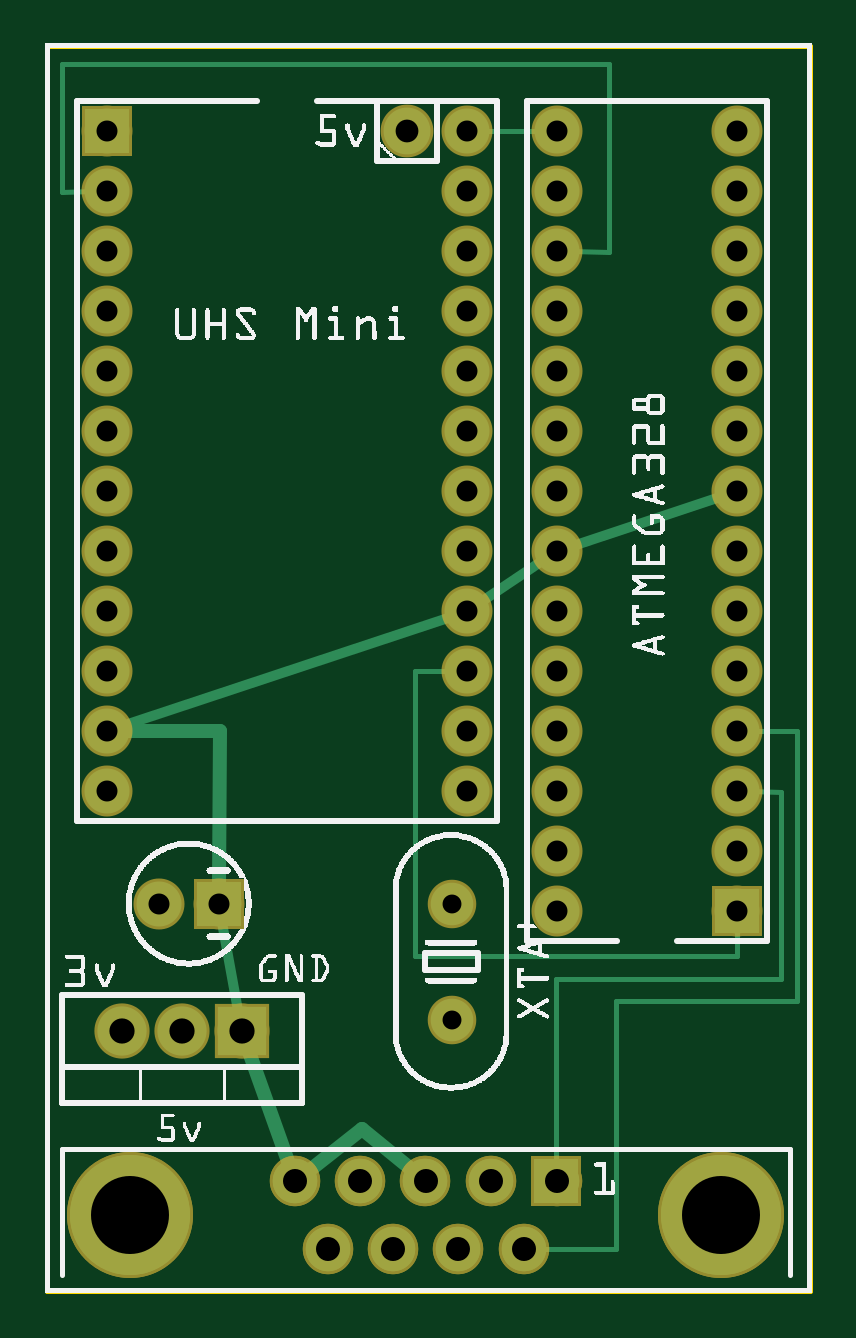
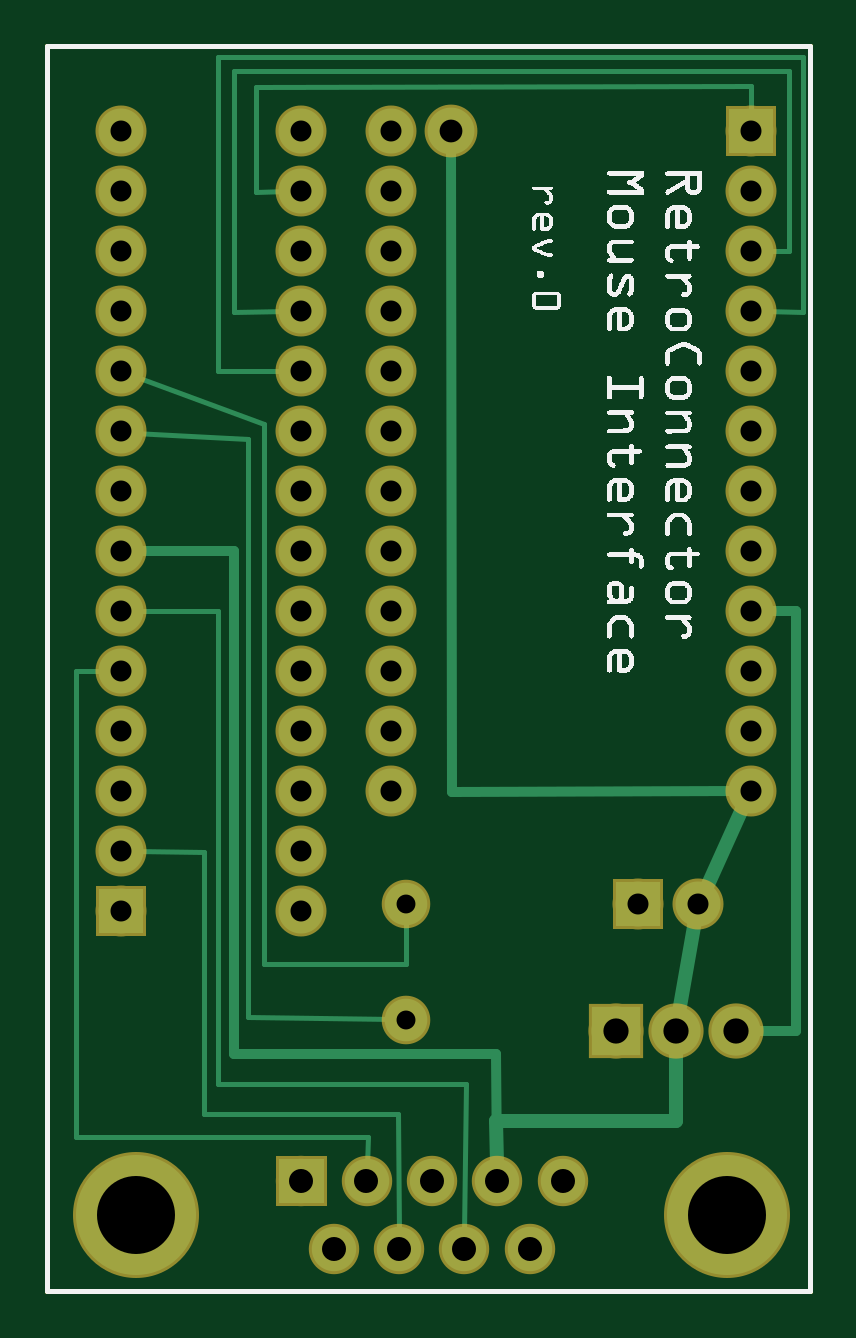
Circuit board: 8 layer files. Board 32.3 x 52.7 mm.
- outline: USB_Mouse_Interface_contour.gm1 (370 bytes)
- bottom_copper: USB_Mouse_Interface_copperBottom.gbl (6124 bytes)
- top_copper: USB_Mouse_Interface_copperTop.gtl (5695 bytes)
- drill: USB_Mouse_Interface_drill.txt (1287 bytes)
- bottom_mask: USB_Mouse_Interface_maskBottom.gbs (4525 bytes)
- top_mask: USB_Mouse_Interface_maskTop.gts (4673 bytes)
- bottom_silk: USB_Mouse_Interface_silkBottom.gbo (56093 bytes)
- top_silk: USB_Mouse_Interface_silkTop.gto (197335 bytes)

=== outline: USB_Mouse_Interface_contour.gm1 ===
G04 MADE WITH FRITZING*
G04 WWW.FRITZING.ORG*
G04 DOUBLE SIDED*
G04 HOLES PLATED*
G04 CONTOUR ON CENTER OF CONTOUR VECTOR*
%ASAXBY*%
%FSLAX23Y23*%
%MOIN*%
%OFA0B0*%
%SFA1.0B1.0*%
%ADD10R,1.278810X2.082280*%
%ADD11C,0.008000*%
%ADD10C,0.008*%
%LNCONTOUR*%
G90*
G70*
G54D10*
G54D11*
X4Y2078D02*
X1275Y2078D01*
X1275Y4D01*
X4Y4D01*
X4Y2078D01*
D02*
G04 End of contour*
M02*
=== bottom_copper: USB_Mouse_Interface_copperBottom.gbl (6124 bytes, source omitted) ===
=== top_copper: USB_Mouse_Interface_copperTop.gtl (5695 bytes, source omitted) ===
=== drill: USB_Mouse_Interface_drill.txt ===
; NON-PLATED HOLES START AT T1
; THROUGH (PLATED) HOLES START AT T100
M48
INCH
T100C0.040000
T101C0.130000
T102C0.035000
T103C0.031496
T104C0.031555
T105C0.042000
T106C0.038000
%
T100
X007434Y001859
X005800Y000741
X006344Y001859
X004710Y000741
X005253Y001859
X007977Y000741
X004162Y001859
X006887Y000741
X008525Y001859
T101
X011265Y001300
X001422Y001300
T102
X011525Y013359
X007025Y015359
X001025Y015359
X008525Y016359
X011525Y018359
X008525Y008359
X011525Y011359
X007025Y013359
X001025Y013359
X008525Y014359
X011525Y016359
X008525Y006359
X007025Y018359
X001025Y018359
X008525Y019359
X011525Y008359
X007025Y011359
X001025Y011359
X008525Y012359
X011525Y014359
X007025Y016359
X001025Y016359
X008525Y017359
X011525Y006359
X007025Y008359
X001025Y008359
X011525Y019359
X008525Y009359
X008525Y010359
X011525Y012359
X007025Y014359
X001025Y014359
X008525Y015359
X011525Y017359
X008525Y007359
X007025Y019359
X001025Y019359
X011525Y009359
X011525Y010359
X007025Y012359
X001025Y012359
X008525Y013359
X001900Y006484
X011525Y015359
X007025Y017359
X001025Y017359
X008525Y018359
X002900Y006484
X011525Y007359
X007025Y009359
X001025Y009359
X007025Y010359
X001025Y010359
X008525Y011359
T103
X006775Y006484
T104
X006775Y004553
T105
X003275Y004359
X002275Y004359
X001275Y004359
T106
X006025Y019359
T00
M30

=== bottom_mask: USB_Mouse_Interface_maskBottom.gbs ===
G04 MADE WITH FRITZING*
G04 WWW.FRITZING.ORG*
G04 DOUBLE SIDED*
G04 HOLES PLATED*
G04 CONTOUR ON CENTER OF CONTOUR VECTOR*
%ASAXBY*%
%FSLAX23Y23*%
%MOIN*%
%OFA0B0*%
%SFA1.0B1.0*%
%ADD10C,0.085000*%
%ADD11C,0.084000*%
%ADD12C,0.210000*%
%ADD13C,0.092000*%
%ADD14C,0.080925*%
%ADD15C,0.080866*%
%ADD16C,0.088000*%
%ADD17R,0.085000X0.085000*%
%ADD18R,0.092000X0.092000*%
%ADD19R,0.001000X0.001000*%
%LNMASK0*%
G90*
G70*
G54D10*
X290Y648D03*
X190Y648D03*
G54D11*
X853Y186D03*
X743Y186D03*
X634Y186D03*
X525Y186D03*
X416Y186D03*
X798Y74D03*
X689Y74D03*
X580Y74D03*
X471Y74D03*
G54D12*
X1127Y130D03*
X142Y130D03*
G54D10*
X1153Y636D03*
X853Y636D03*
X1153Y736D03*
X853Y736D03*
X1153Y836D03*
X853Y836D03*
X1153Y936D03*
X853Y936D03*
X1153Y1036D03*
X853Y1036D03*
X1153Y1136D03*
X853Y1136D03*
X1153Y1236D03*
X853Y1236D03*
X1153Y1336D03*
X853Y1336D03*
X1153Y1436D03*
X853Y1436D03*
X1153Y1536D03*
X853Y1536D03*
X1153Y1636D03*
X853Y1636D03*
X1153Y1736D03*
X853Y1736D03*
X1153Y1836D03*
X853Y1836D03*
X1153Y1936D03*
X853Y1936D03*
X103Y1936D03*
X703Y1936D03*
X103Y1836D03*
X703Y1836D03*
X103Y1736D03*
X703Y1736D03*
X103Y1636D03*
X703Y1636D03*
X103Y1536D03*
X703Y1536D03*
X103Y1436D03*
X703Y1436D03*
X103Y1336D03*
X703Y1336D03*
X103Y1236D03*
X703Y1236D03*
X103Y1136D03*
X703Y1136D03*
X103Y1036D03*
X703Y1036D03*
X103Y936D03*
X703Y936D03*
X103Y836D03*
X703Y836D03*
G54D13*
X328Y436D03*
X228Y436D03*
X128Y436D03*
G54D14*
X678Y455D03*
G54D15*
X678Y648D03*
G54D16*
X603Y1936D03*
G54D17*
X290Y648D03*
X1153Y636D03*
X103Y1936D03*
G54D18*
X328Y436D03*
G54D19*
X810Y228D02*
X893Y228D01*
X810Y227D02*
X893Y227D01*
X810Y226D02*
X893Y226D01*
X810Y225D02*
X893Y225D01*
X810Y224D02*
X893Y224D01*
X810Y223D02*
X893Y223D01*
X810Y222D02*
X893Y222D01*
X810Y221D02*
X893Y221D01*
X810Y220D02*
X893Y220D01*
X810Y219D02*
X893Y219D01*
X810Y218D02*
X893Y218D01*
X810Y217D02*
X893Y217D01*
X810Y216D02*
X893Y216D01*
X810Y215D02*
X893Y215D01*
X810Y214D02*
X893Y214D01*
X810Y213D02*
X893Y213D01*
X810Y212D02*
X893Y212D01*
X810Y211D02*
X893Y211D01*
X810Y210D02*
X893Y210D01*
X810Y209D02*
X893Y209D01*
X810Y208D02*
X893Y208D01*
X810Y207D02*
X893Y207D01*
X810Y206D02*
X893Y206D01*
X810Y205D02*
X893Y205D01*
X810Y204D02*
X893Y204D01*
X810Y203D02*
X893Y203D01*
X810Y202D02*
X893Y202D01*
X810Y201D02*
X847Y201D01*
X856Y201D02*
X893Y201D01*
X810Y200D02*
X845Y200D01*
X858Y200D02*
X893Y200D01*
X810Y199D02*
X843Y199D01*
X860Y199D02*
X893Y199D01*
X810Y198D02*
X842Y198D01*
X861Y198D02*
X893Y198D01*
X810Y197D02*
X840Y197D01*
X863Y197D02*
X893Y197D01*
X810Y196D02*
X840Y196D01*
X863Y196D02*
X893Y196D01*
X810Y195D02*
X839Y195D01*
X864Y195D02*
X893Y195D01*
X810Y194D02*
X838Y194D01*
X865Y194D02*
X893Y194D01*
X810Y193D02*
X837Y193D01*
X865Y193D02*
X893Y193D01*
X810Y192D02*
X837Y192D01*
X866Y192D02*
X893Y192D01*
X810Y191D02*
X837Y191D01*
X866Y191D02*
X893Y191D01*
X810Y190D02*
X836Y190D01*
X867Y190D02*
X893Y190D01*
X810Y189D02*
X836Y189D01*
X867Y189D02*
X893Y189D01*
X810Y188D02*
X836Y188D01*
X867Y188D02*
X893Y188D01*
X810Y187D02*
X836Y187D01*
X867Y187D02*
X893Y187D01*
X810Y186D02*
X836Y186D01*
X867Y186D02*
X893Y186D01*
X810Y185D02*
X836Y185D01*
X867Y185D02*
X893Y185D01*
X810Y184D02*
X836Y184D01*
X867Y184D02*
X893Y184D01*
X810Y183D02*
X836Y183D01*
X867Y183D02*
X893Y183D01*
X810Y182D02*
X837Y182D01*
X866Y182D02*
X893Y182D01*
X810Y181D02*
X837Y181D01*
X866Y181D02*
X893Y181D01*
X810Y180D02*
X837Y180D01*
X866Y180D02*
X893Y180D01*
X810Y179D02*
X838Y179D01*
X865Y179D02*
X893Y179D01*
X810Y178D02*
X839Y178D01*
X864Y178D02*
X893Y178D01*
X810Y177D02*
X839Y177D01*
X864Y177D02*
X893Y177D01*
X810Y176D02*
X840Y176D01*
X863Y176D02*
X893Y176D01*
X810Y175D02*
X841Y175D01*
X862Y175D02*
X893Y175D01*
X810Y174D02*
X843Y174D01*
X860Y174D02*
X893Y174D01*
X810Y173D02*
X844Y173D01*
X859Y173D02*
X893Y173D01*
X810Y172D02*
X847Y172D01*
X856Y172D02*
X893Y172D01*
X810Y171D02*
X893Y171D01*
X810Y170D02*
X893Y170D01*
X810Y169D02*
X893Y169D01*
X810Y168D02*
X893Y168D01*
X810Y167D02*
X893Y167D01*
X810Y166D02*
X893Y166D01*
X810Y165D02*
X893Y165D01*
X810Y164D02*
X893Y164D01*
X810Y163D02*
X893Y163D01*
X810Y162D02*
X893Y162D01*
X810Y161D02*
X893Y161D01*
X810Y160D02*
X893Y160D01*
X810Y159D02*
X893Y159D01*
X810Y158D02*
X893Y158D01*
X810Y157D02*
X893Y157D01*
X810Y156D02*
X893Y156D01*
X810Y155D02*
X893Y155D01*
X810Y154D02*
X893Y154D01*
X810Y153D02*
X893Y153D01*
X810Y152D02*
X893Y152D01*
X810Y151D02*
X893Y151D01*
X810Y150D02*
X893Y150D01*
X810Y149D02*
X893Y149D01*
X810Y148D02*
X893Y148D01*
X810Y147D02*
X893Y147D01*
X810Y146D02*
X893Y146D01*
X810Y145D02*
X893Y145D01*
D02*
G04 End of Mask0*
M02*
=== top_mask: USB_Mouse_Interface_maskTop.gts ===
G04 MADE WITH FRITZING*
G04 WWW.FRITZING.ORG*
G04 DOUBLE SIDED*
G04 HOLES PLATED*
G04 CONTOUR ON CENTER OF CONTOUR VECTOR*
%ASAXBY*%
%FSLAX23Y23*%
%MOIN*%
%OFA0B0*%
%SFA1.0B1.0*%
%ADD10C,0.085000*%
%ADD11C,0.092000*%
%ADD12C,0.080925*%
%ADD13C,0.080866*%
%ADD14C,0.084000*%
%ADD15C,0.210000*%
%ADD16C,0.088000*%
%ADD17R,0.085000X0.085000*%
%ADD18R,0.092000X0.092000*%
%ADD19R,0.001000X0.001000*%
%LNMASK1*%
G90*
G70*
G54D10*
X290Y648D03*
X190Y648D03*
X1153Y636D03*
X853Y636D03*
X1153Y736D03*
X853Y736D03*
X1153Y836D03*
X853Y836D03*
X1153Y936D03*
X853Y936D03*
X1153Y1036D03*
X853Y1036D03*
X1153Y1136D03*
X853Y1136D03*
X1153Y1236D03*
X853Y1236D03*
X1153Y1336D03*
X853Y1336D03*
X1153Y1436D03*
X853Y1436D03*
X1153Y1536D03*
X853Y1536D03*
X1153Y1636D03*
X853Y1636D03*
X1153Y1736D03*
X853Y1736D03*
X1153Y1836D03*
X853Y1836D03*
X1153Y1936D03*
X853Y1936D03*
X103Y1936D03*
X703Y1936D03*
X103Y1836D03*
X703Y1836D03*
X103Y1736D03*
X703Y1736D03*
X103Y1636D03*
X703Y1636D03*
X103Y1536D03*
X703Y1536D03*
X103Y1436D03*
X703Y1436D03*
X103Y1336D03*
X703Y1336D03*
X103Y1236D03*
X703Y1236D03*
X103Y1136D03*
X703Y1136D03*
X103Y1036D03*
X703Y1036D03*
X103Y936D03*
X703Y936D03*
X103Y836D03*
X703Y836D03*
G54D11*
X328Y436D03*
X228Y436D03*
X128Y436D03*
G54D12*
X678Y455D03*
G54D13*
X678Y648D03*
G54D14*
X853Y186D03*
X743Y186D03*
X634Y186D03*
X525Y186D03*
X416Y186D03*
X798Y74D03*
X689Y74D03*
X580Y74D03*
X471Y74D03*
G54D15*
X1127Y130D03*
X142Y130D03*
G54D14*
X853Y186D03*
X743Y186D03*
X634Y186D03*
X525Y186D03*
X416Y186D03*
X798Y74D03*
X689Y74D03*
X580Y74D03*
X471Y74D03*
G54D15*
X1127Y130D03*
X142Y130D03*
G54D16*
X603Y1936D03*
G54D17*
X290Y648D03*
X1153Y636D03*
X103Y1936D03*
G54D18*
X328Y436D03*
G54D19*
X810Y228D02*
X893Y228D01*
X810Y227D02*
X893Y227D01*
X810Y226D02*
X893Y226D01*
X810Y225D02*
X893Y225D01*
X810Y224D02*
X893Y224D01*
X810Y223D02*
X893Y223D01*
X810Y222D02*
X893Y222D01*
X810Y221D02*
X893Y221D01*
X810Y220D02*
X893Y220D01*
X810Y219D02*
X893Y219D01*
X810Y218D02*
X893Y218D01*
X810Y217D02*
X893Y217D01*
X810Y216D02*
X893Y216D01*
X810Y215D02*
X893Y215D01*
X810Y214D02*
X893Y214D01*
X810Y213D02*
X893Y213D01*
X810Y212D02*
X893Y212D01*
X810Y211D02*
X893Y211D01*
X810Y210D02*
X893Y210D01*
X810Y209D02*
X893Y209D01*
X810Y208D02*
X893Y208D01*
X810Y207D02*
X893Y207D01*
X810Y206D02*
X893Y206D01*
X810Y205D02*
X893Y205D01*
X810Y204D02*
X893Y204D01*
X810Y203D02*
X893Y203D01*
X810Y202D02*
X893Y202D01*
X810Y201D02*
X847Y201D01*
X856Y201D02*
X893Y201D01*
X810Y200D02*
X845Y200D01*
X858Y200D02*
X893Y200D01*
X810Y199D02*
X843Y199D01*
X860Y199D02*
X893Y199D01*
X810Y198D02*
X842Y198D01*
X861Y198D02*
X893Y198D01*
X810Y197D02*
X840Y197D01*
X863Y197D02*
X893Y197D01*
X810Y196D02*
X840Y196D01*
X863Y196D02*
X893Y196D01*
X810Y195D02*
X839Y195D01*
X864Y195D02*
X893Y195D01*
X810Y194D02*
X838Y194D01*
X865Y194D02*
X893Y194D01*
X810Y193D02*
X837Y193D01*
X865Y193D02*
X893Y193D01*
X810Y192D02*
X837Y192D01*
X866Y192D02*
X893Y192D01*
X810Y191D02*
X837Y191D01*
X866Y191D02*
X893Y191D01*
X810Y190D02*
X836Y190D01*
X867Y190D02*
X893Y190D01*
X810Y189D02*
X836Y189D01*
X867Y189D02*
X893Y189D01*
X810Y188D02*
X836Y188D01*
X867Y188D02*
X893Y188D01*
X810Y187D02*
X836Y187D01*
X867Y187D02*
X893Y187D01*
X810Y186D02*
X836Y186D01*
X867Y186D02*
X893Y186D01*
X810Y185D02*
X836Y185D01*
X867Y185D02*
X893Y185D01*
X810Y184D02*
X836Y184D01*
X867Y184D02*
X893Y184D01*
X810Y183D02*
X836Y183D01*
X867Y183D02*
X893Y183D01*
X810Y182D02*
X837Y182D01*
X866Y182D02*
X893Y182D01*
X810Y181D02*
X837Y181D01*
X866Y181D02*
X893Y181D01*
X810Y180D02*
X837Y180D01*
X866Y180D02*
X893Y180D01*
X810Y179D02*
X838Y179D01*
X865Y179D02*
X893Y179D01*
X810Y178D02*
X839Y178D01*
X864Y178D02*
X893Y178D01*
X810Y177D02*
X839Y177D01*
X864Y177D02*
X893Y177D01*
X810Y176D02*
X840Y176D01*
X863Y176D02*
X893Y176D01*
X810Y175D02*
X841Y175D01*
X862Y175D02*
X893Y175D01*
X810Y174D02*
X843Y174D01*
X860Y174D02*
X893Y174D01*
X810Y173D02*
X844Y173D01*
X859Y173D02*
X893Y173D01*
X810Y172D02*
X847Y172D01*
X856Y172D02*
X893Y172D01*
X810Y171D02*
X893Y171D01*
X810Y170D02*
X893Y170D01*
X810Y169D02*
X893Y169D01*
X810Y168D02*
X893Y168D01*
X810Y167D02*
X893Y167D01*
X810Y166D02*
X893Y166D01*
X810Y165D02*
X893Y165D01*
X810Y164D02*
X893Y164D01*
X810Y163D02*
X893Y163D01*
X810Y162D02*
X893Y162D01*
X810Y161D02*
X893Y161D01*
X810Y160D02*
X893Y160D01*
X810Y159D02*
X893Y159D01*
X810Y158D02*
X893Y158D01*
X810Y157D02*
X893Y157D01*
X810Y156D02*
X893Y156D01*
X810Y155D02*
X893Y155D01*
X810Y154D02*
X893Y154D01*
X810Y153D02*
X893Y153D01*
X810Y152D02*
X893Y152D01*
X810Y151D02*
X893Y151D01*
X810Y150D02*
X893Y150D01*
X810Y149D02*
X893Y149D01*
X810Y148D02*
X893Y148D01*
X810Y147D02*
X893Y147D01*
X810Y146D02*
X893Y146D01*
X810Y145D02*
X893Y145D01*
D02*
G04 End of Mask1*
M02*
=== bottom_silk: USB_Mouse_Interface_silkBottom.gbo (56093 bytes, source omitted) ===
=== top_silk: USB_Mouse_Interface_silkTop.gto (197335 bytes, source omitted) ===
